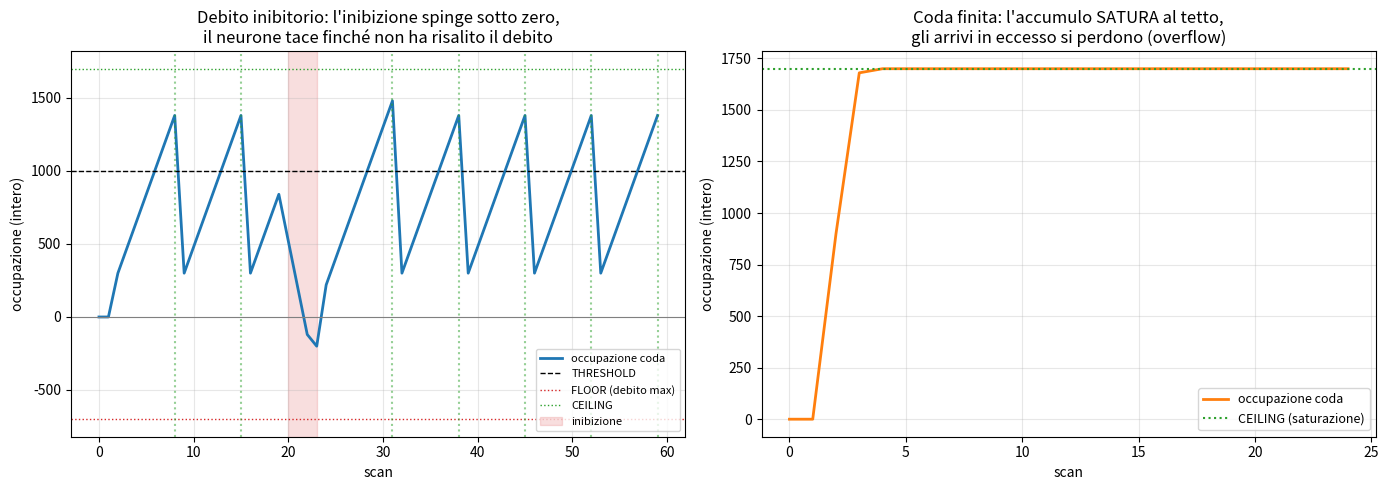

Generate this figure with matplotlib:
#!/usr/bin/env python3
# =============================================================================
#  neuron_st_v2.py
#  Aggiornamento del kernel ST. Novita' in SignalMgmt (DENDRITE):
#
#   1. L'accumulatore e' una CODA FINITA: occupazione limitata fra un FONDO
#      negativo (FLOOR) e un TETTO positivo (CEILING). I limiti finiti danno
#      la SATURAZIONE del meccanismo di accumulo:
#        - oltre il tetto: gli arrivi in eccesso si PERDONO (overflow) -> e' la
#          saturazione della depolarizzazione (driving force che si esaurisce);
#        - oltre il fondo: il DEBITO non scende oltre -> e' il limite
#          dell'iperpolarizzazione (potenziale di inversione del Cl-/K+).
#
#   2. DUE POOL per match di bitmask (mai peso negativo):
#        - ramo eccitatorio  -> ENQUEUE (deposita carica, sale)
#        - ramo inibitorio   -> WITHDRAW (preleva carica, scende nel debito)
#      Il peso resta un conteggio >= 0 di quanti; il SEGNO e' quale pool colpisci.
#
#   3. Il DEBITO ha memoria: un colpo inibitorio porta l'occupazione sotto zero;
#      il neurone deve prima "risalire il debito" prima di poter sparare di nuovo,
#      anche dopo che l'inibizione e' finita. E' l'iperpolarizzazione reale.
#
#  Il leak e' un SERVIZIO della coda che rilassa verso il riposo (0) da entrambi
#  i lati. Tutto intero. ActuatorCore (SOMA) invariato.
# =============================================================================

from enum import IntEnum


# ---- bitmask: i siti come maschere (ontologia VOS) ----
E_SITE = 0x0F     # (* sito eccitatorio *)
I_SITE = 0xF0     # (* sito inibitorio *)
TX_EXC = 0x03     # (* trasmettitore eccitatorio *)
TX_INH = 0x30     # (* trasmettitore inibitorio *)


class ActuatorStatus(IntEnum):
    Disabled = 0
    EnablePhase = 1
    Enabled = 2
    DisablePhase = 3


# =============================================================================
#  FUNCTION_BLOCK SignalMgmt   (* DENDRITE - coda finita E/I con debito *)
# =============================================================================
class SignalMgmt:

    def __init__(self, branchTransmitters):
        # branchTransmitters: lista di maschere, una per ramo
        # ---- VAR CONSTANT ----
        self.BRANCH_COUNT = len(branchTransmitters)
        self.QUANTUM_CHARGE = 100       # (* unita' di carica per quanto *)
        self.LEAK_RATE = 120            # (* servizio della coda: rilassa verso 0 *)
        self.THRESHOLD = 1000           # (* soglia che emette enableRequest *)
        self.CEILING = 1700             # (* TETTO della coda: satura qui *)
        self.FLOOR = -700               # (* FONDO della coda: debito massimo *)
        self.ELIG_LEAK = 1

        # maschere di sito del neurone post
        self.e_site_mask = E_SITE
        self.i_site_mask = I_SITE
        # maschera di trasmettitore per ramo
        self.branchTx = list(branchTransmitters)

        # ---- VAR_INPUT ----
        self.branchSpike = [False] * self.BRANCH_COUNT
        self.enabledSensor = False
        self.modulator = 0

        # ---- VAR_OUTPUT ----
        self.enableRequest = False

        # ---- VAR (ritenute) ----
        self.accumulator = 0            # (* occupazione della coda, fra FLOOR e CEILING *)
        self.overflow = 0               # (* carica persa per saturazione al tetto *)
        self.weight = [3] * self.BRANCH_COUNT
        self.elig = [0] * self.BRANCH_COUNT

    # ---- METHOD enqueue : deposito eccitatorio con saturazione al tetto ----
    def _enqueue(self, amount):
        self.accumulator = self.accumulator + amount
        if self.accumulator > self.CEILING:
            # (* coda piena: l'eccesso si perde -> saturazione dell'accumulo *)
            self.overflow = self.overflow + (self.accumulator - self.CEILING)
            self.accumulator = self.CEILING

    # ---- METHOD withdraw : prelievo inibitorio con saturazione al fondo ----
    def _withdraw(self, amount):
        self.accumulator = self.accumulator - amount
        if self.accumulator < self.FLOOR:
            # (* debito massimo raggiunto: non si scende oltre *)
            self.accumulator = self.FLOOR

    # ---- METHOD service : il leak rilassa la coda verso il riposo (0) ----
    def _service(self):
        if self.accumulator > 0:
            if self.accumulator > self.LEAK_RATE:
                self.accumulator = self.accumulator - self.LEAK_RATE
            else:
                self.accumulator = 0
        elif self.accumulator < 0:
            # (* recupero dal debito: risale verso 0 *)
            if self.accumulator < -self.LEAK_RATE:
                self.accumulator = self.accumulator + self.LEAK_RATE
            else:
                self.accumulator = 0

    def run(self):
        i = 0

        # (* 1. reset al riposo se il soma ha sparato (bAP/AHP) *)
        if self.enabledSensor:
            self.accumulator = 0

        # (* 2. servizio della coda (leak verso il riposo, da entrambi i lati) *)
        self._service()

        # (* 3. depositi/prelievi per match di bitmask (D->A, due pool) *)
        i = 0
        while i < self.BRANCH_COUNT:
            if self.branchSpike[i]:
                charge = self.weight[i] * self.QUANTUM_CHARGE
                if self.branchTx[i] & self.e_site_mask:
                    self._enqueue(charge)         # (* eccitatorio: sale *)
                elif self.branchTx[i] & self.i_site_mask:
                    self._withdraw(charge)        # (* inibitorio: scende nel debito *)
            i = i + 1

        # (* 4. eligibilita' per-ramo (coincidenza ramo + bAP) *)
        i = 0
        while i < self.BRANCH_COUNT:
            if self.elig[i] > self.ELIG_LEAK:
                self.elig[i] = self.elig[i] - self.ELIG_LEAK
            else:
                self.elig[i] = 0
            if self.branchSpike[i] and self.enabledSensor:
                self.elig[i] = self.elig[i] + 10
            i = i + 1

        # (* 5. commit del peso al modulatore *)
        if self.modulator != 0:
            i = 0
            while i < self.BRANCH_COUNT:
                step = self.elig[i] // 20
                if self.modulator > 0:
                    self.weight[i] = self.weight[i] + step
                else:
                    if self.weight[i] > step:
                        self.weight[i] = self.weight[i] - step
                    else:
                        self.weight[i] = 0
                i = i + 1

        # (* 6. soglia -> enableRequest (solo se l'occupazione RISALE sopra soglia) *)
        if self.accumulator >= self.THRESHOLD:
            self.enableRequest = True
        else:
            self.enableRequest = False


# =============================================================================
#  FUNCTION_BLOCK ActuatorCore   (* SOMA - invariato *)
# =============================================================================
class ActuatorCore:

    def __init__(self):
        self.SPIKE_WIDTH = 1
        self.REFRACTORY = 3
        self.enableRequest = False
        self.disableRequest = False
        self.enable = False
        self.disable = False
        self.enabledSensor = False
        self.status = ActuatorStatus.Disabled
        self.spikeTimer = 0
        self.refractoryTimer = 0

    def run(self):
        self.enable = False
        self.disable = False
        self.enabledSensor = False

        if self.disableRequest:
            self.status = ActuatorStatus.DisablePhase
            self.refractoryTimer = self.REFRACTORY

        if self.status == ActuatorStatus.Disabled:
            if self.enableRequest:
                self.status = ActuatorStatus.EnablePhase
                self.spikeTimer = self.SPIKE_WIDTH
        elif self.status == ActuatorStatus.EnablePhase:
            if self.spikeTimer > 0:
                self.spikeTimer = self.spikeTimer - 1
            if self.spikeTimer == 0:
                self.status = ActuatorStatus.Enabled
        elif self.status == ActuatorStatus.Enabled:
            self.enable = True
            self.enabledSensor = True
            self.status = ActuatorStatus.DisablePhase
            self.refractoryTimer = self.REFRACTORY
        elif self.status == ActuatorStatus.DisablePhase:
            self.disable = True
            if self.refractoryTimer > 0:
                self.refractoryTimer = self.refractoryTimer - 1
            if self.refractoryTimer == 0:
                self.status = ActuatorStatus.Disabled


# =============================================================================
#  FUNCTION_BLOCK Neuron   (* PERCEPTRON = SignalMgmt + ActuatorCore *)
# =============================================================================
class Neuron:

    def __init__(self, name, branchTransmitters):
        self.name = name
        self.dendrite = SignalMgmt(branchTransmitters)
        self.soma = ActuatorCore()

    def run(self):
        self.dendrite.run()
        self.soma.enableRequest = self.dendrite.enableRequest
        self.soma.run()
        self.dendrite.enabledSensor = self.soma.enabledSensor

    def reset_inputs(self):
        i = 0
        while i < self.dendrite.BRANCH_COUNT:
            self.dendrite.branchSpike[i] = False
            i = i + 1
        self.dendrite.modulator = 0
        self.soma.disableRequest = False


# =============================================================================
#  DEMO
# =============================================================================
def main():
    # ----- DEMO 1: debito inibitorio (iperpolarizzazione con memoria) -----
    # ramo 0 = eccitatorio (porta a sparare), ramo 1 = inibitorio (debito)
    n = Neuron("n", [TX_EXC, TX_INH])
    n.dendrite.weight[0] = 3     # eccitatorio
    n.dendrite.weight[1] = 5     # inibitorio (colpo forte)

    SCANS = 60
    acc1, sp1 = [], []
    inh_window = range(20, 24)   # raffica inibitoria
    c = 0
    while c < SCANS:
        n.reset_inputs()
        # eccitazione costante a partire dallo scan 2
        if c >= 2:
            n.dendrite.branchSpike[0] = True
        # inibizione nella finestra
        if c in inh_window:
            n.dendrite.branchSpike[1] = True
        n.run()
        acc1.append(n.dendrite.accumulator)
        if n.soma.enable:
            sp1.append(c)
        c = c + 1

    print("DEMO 1 - debito inibitorio")
    print("  spari del soma ai cicli: %s" % sp1)
    print("  finestra inibitoria: cicli %d-%d" % (inh_window.start, inh_window.stop - 1))
    print("  -> osserva il silenzio durante e DOPO l'inibizione (risalita del debito)")

    # ----- DEMO 2: saturazione al tetto (overflow) -----
    m = Neuron("m", [TX_EXC])
    m.dendrite.weight[0] = 9     # eccitazione molto forte
    acc2 = []
    c = 0
    while c < 25:
        m.reset_inputs()
        # NB: per vedere la saturazione disattivo il reset-da-spike alzando la soglia
        m.dendrite.THRESHOLD = 99999
        if c >= 2:
            m.dendrite.branchSpike[0] = True
        m.run()
        acc2.append(m.dendrite.accumulator)
        c = c + 1
    print("\nDEMO 2 - saturazione al tetto")
    print("  occupazione finale: %d (TETTO=%d)" % (acc2[-1], m.dendrite.CEILING))
    print("  carica persa per overflow: %d unita'" % m.dendrite.overflow)

    try:
        import os, matplotlib
        matplotlib.use("Agg")
        import matplotlib.pyplot as plt
        fig, (ax1, ax2) = plt.subplots(1, 2, figsize=(14, 5))

        ax1.plot(acc1, color="#1f77b4", linewidth=2, label="occupazione coda")
        ax1.axhline(1000, color="k", linestyle="--", linewidth=1, label="THRESHOLD")
        ax1.axhline(0, color="grey", linewidth=0.8)
        ax1.axhline(-700, color="#d62728", linestyle=":", linewidth=1, label="FLOOR (debito max)")
        ax1.axhline(1700, color="#2ca02c", linestyle=":", linewidth=1, label="CEILING")
        ax1.axvspan(20, 23, color="#d62728", alpha=0.15, label="inibizione")
        for c in sp1:
            ax1.axvline(c, color="#2ca02c", linestyle=":", alpha=0.5)
        ax1.set_title("Debito inibitorio: l'inibizione spinge sotto zero,\n"
                      "il neurone tace finché non ha risalito il debito")
        ax1.set_xlabel("scan"); ax1.set_ylabel("occupazione (intero)")
        ax1.legend(fontsize=8, loc="lower right"); ax1.grid(alpha=0.3)

        ax2.plot(acc2, color="#ff7f0e", linewidth=2, label="occupazione coda")
        ax2.axhline(1700, color="#2ca02c", linestyle=":", linewidth=1.5, label="CEILING (saturazione)")
        ax2.set_title("Coda finita: l'accumulo SATURA al tetto,\n"
                      "gli arrivi in eccesso si perdono (overflow)")
        ax2.set_xlabel("scan"); ax2.set_ylabel("occupazione (intero)")
        ax2.legend(fontsize=9); ax2.grid(alpha=0.3)

        fig.tight_layout()
        os.makedirs("/mnt/user-data/outputs", exist_ok=True)
        out = "/mnt/user-data/outputs/neuron_st_v2.png"
        fig.savefig(out, dpi=130)
        print("\nchart -> %s" % out)
    except Exception as ex:
        print("[chart skipped: %s]" % ex)


if __name__ == "__main__":
    main()
